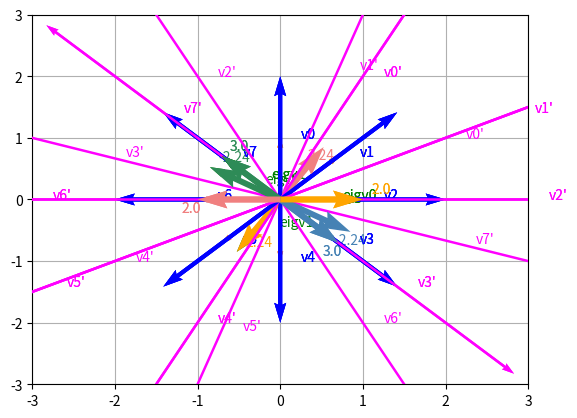

Recreate this plot in Python.
#!/usr/bin/env python
import numpy as np
import matplotlib.pyplot as plt
from numpy import linalg


def vectors_uniform(k):
    """Uniformly generates k vectors."""
    vectors = []
    for a in np.linspace(0, 2 * np.pi, k, endpoint=False):
        vectors.append(2 * np.array([np.sin(a), np.cos(a)]))
    return vectors


def visualize_transformation(A, vectors):
    """Plots original and transformed vectors for a given 2x2 transformation matrix A and a list of 2D vectors."""
    for i, v in enumerate(vectors):
        # Plot original vector.
        plt.quiver(0.0, 0.0, v[0], v[1], width=0.008, color="blue", scale_units='xy', angles='xy', scale=1,
                   zorder=4)
        plt.text(v[0] / 2 + 0.25, v[1] / 2, "v{0}".format(i), color="blue")

        # Plot transformed vector.
        tv = A.dot(v)
        plt.quiver(0.0, 0.0, tv[0], tv[1], width=0.005, color="magenta", scale_units='xy', angles='xy', scale=1,
                   zorder=4)
        plt.text(tv[0] / 2 + 0.25, tv[1] / 2, "v{0}'".format(i), color="magenta")
    plt.xlim([-6, 6])
    plt.ylim([-6, 6])
    plt.margins(0.05)
    # Plot eigenvectors
    plot_eigenvectors(A)
    plt.show()


def visualize_vectors(vectors, color="green"):
    """Plots all vectors in the list."""
    for i, v in enumerate(vectors):
        plt.quiver(0.0, 0.0, v[0], v[1], width=0.006, color=color, scale_units='xy', angles='xy', scale=1,
                   zorder=4)
        plt.text(v[0] / 2 + 0.25, v[1] / 2, "eigv{0}".format(i), color=color)


def plot_eigenvectors(A):
    """Plots all eigenvectors of the given 2x2 matrix A."""
    _, eigvec = linalg.eig(A)  # eig zwraca eigenvalues na pozycji 0, eigenvectors na pozycji 1
    visualize_vectors(eigvec.T)


def EVD_decomposition(A):
    eig_val, eig_vec = linalg.eig(A)
    L = np.eye(len(eig_val)) * eig_val
    K = eig_vec
    K_inverted = linalg.inv(K)
    assert np.allclose(K @ L @ K_inverted, A), 'EVD decomposition is invalid'
    return K, L, K_inverted

def normalize_vector(vec):
    return vec / linalg.norm(vec)

def find_unique_vectors(vectors):
    return np.unique(vectors, axis=0)


def plot_attractors(A, vectors):
    colors = np.array([['seagreen', 'steelblue'], ['orange', 'lightcoral'], ['darkorange', 'indianred'], ['forestgreen', 'lightskyblue']])
    eig_val, eig_vec = linalg.eig(A)
    unique_val, unique_vec = find_unique_vectors(eig_val), find_unique_vectors(eig_vec.T)
    inversed_val, inversed_vec = unique_val*(-1), unique_vec*(-1)

    def _plot_attractor(A, vectors, unique_vec, unique_inversed_vec):
        for i, v in enumerate(vectors):
            norm_vector = normalize_vector(v)
            temp_vec = norm_vector.copy()
            for _ in range(5):
                temp_vec = normalize_vector(A.dot(temp_vec))

            min_index = np.argmin(
                [np.sum(np.abs(temp_vec - eigen_vector))
                    for eigen_vector in np.concatenate((unique_inversed_vec, unique_vec))]
            )
            color = colors[min_index % len(unique_vec), min_index // len(unique_vec)]

            plt.quiver(0.0, 0.0, -norm_vector[0], -norm_vector[1], width=0.004, color=color, scale_units='xy', angles='xy', scale=1,
                       zorder=1)

    _plot_attractor(A, vectors, unique_vec, inversed_vec)
    for i, v in enumerate(unique_vec):
        color_index = min(i, len(colors) - 1)
        plt.quiver(0.0, 0.0, v[0], v[1], width=0.012, color=colors[color_index, 0], scale_units='xy', angles='xy', scale=1,
                   zorder=4)
        plt.text(v[0] + .1, v[1] + .1, "{}".format(np.round(eig_val[i], 2)), color=colors[color_index, 0])

        plt.quiver(0.0, 0.0, -v[0], -v[1], width=0.012, color=colors[color_index, 1], scale_units='xy', angles='xy', scale=1,
                   zorder=4)
        plt.text(-v[0] - .2, -v[1] - .2, "{}".format(np.round(eig_val[i], 2)), color=colors[color_index, 1])

    lim = 3
    plt.grid()
    plt.xlim([-lim, lim])
    plt.ylim([-lim, lim])
    plt.margins(0.05)
    plt.show()

def runner(func):
    def dec(*args, **kwargs):
        A, vectors = func(*args, **kwargs)
        visualize_transformation(A, vectors)
        K, L, K_inverted = EVD_decomposition(A)
        plot_attractors(A, vectors)

    return dec


@runner
def test_A1(vectors):
    """Standard scaling transformation."""
    A = np.array([[2, 0],
                  [0, 2]])
    A = np.array([[3, 1],
                  [0, 2]])
    return A, vectors


@runner
def test_A2(vectors):
    A = np.array([[-1, 2],
                  [2, 1]])
    return A, vectors


@runner
def test_A3(vectors):
    A = np.array([[3, 1],
                  [0, 2]])
    return A, vectors


if __name__ == "__main__":
    vectors = vectors_uniform(k=8)
    test_A1(vectors)
    test_A2(vectors)
    test_A3(vectors)
